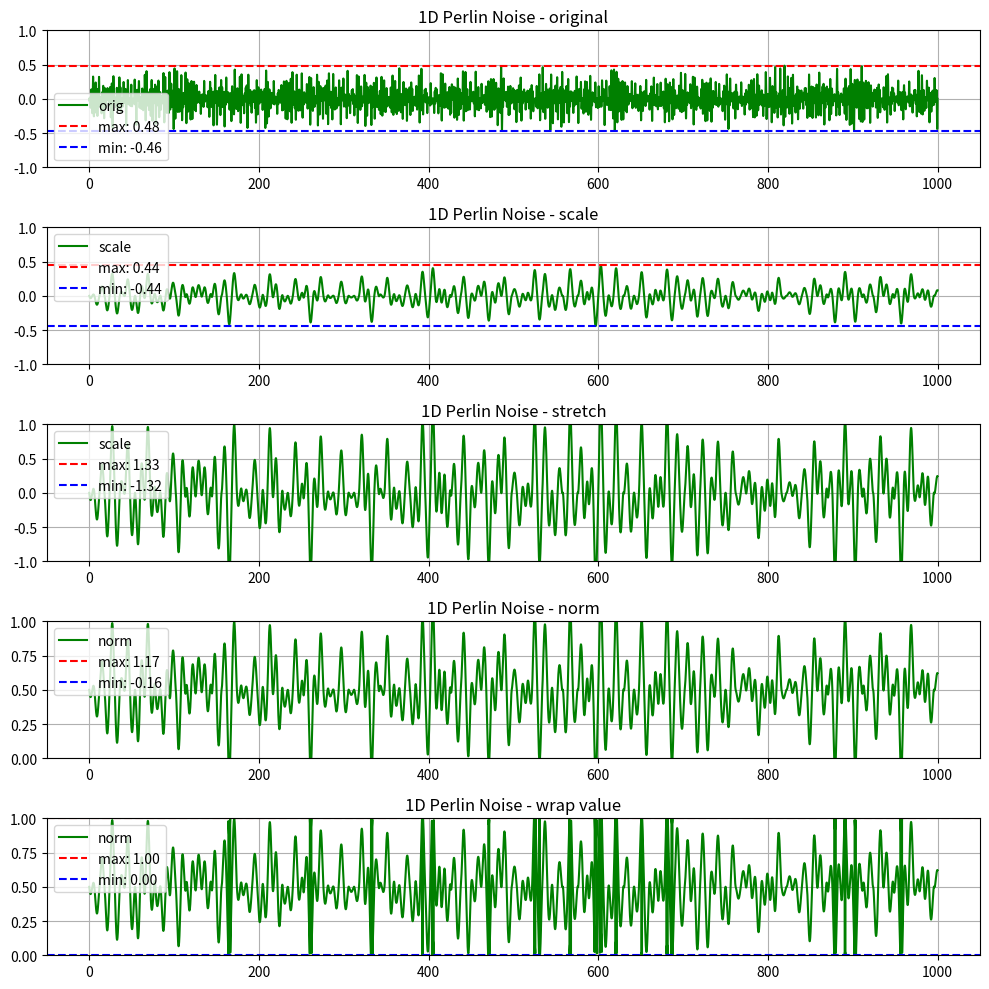

Generate this figure with matplotlib:
import math

import matplotlib.pyplot as plt
import numpy as np


def cos_interpol(a, b, t):
    ft = t * math.pi
    f = (1 - math.cos(ft)) * 0.5
    return a * (1 - f) + b * f


def fixed_random_gradient(x):
    x = (x << 13) ^ x
    return 1.0 - ((x * (x * x * 15731 + 789221) + 1376312589) & 0x7FFFFFFF) / 1073741824.0


def perlin1D(x):
    x0 = int(math.floor(x))
    x1 = x0 + 1

    g0 = fixed_random_gradient(x0)
    g1 = fixed_random_gradient(x1)

    t = x - x0

    v0 = g0 * t
    v1 = g1 * (t - 1)

    return cos_interpol(v0, v1, t)


def perlin_normalize(val):
    return val * 0.5 + 0.5


def perlin_stretch(val, scale):
    return val * scale


def perlin_normalize_and_stretch(val, min, max):
    return min + (val * 0.5 + 0.5) * (max - min)


def wrap_range(x: float, min_val: float, max_val: float) -> float:
    range_size = max_val - min_val
    if range_size == 0:
        return min_val  # избегаем деления на 0
    return (x - min_val) % range_size + min_val


#
points_max = 1000
points_num = points_max * 10

#
perlin_x = np.linspace(0, points_max, points_num)
perlin_orig_y = [perlin1D(x) for x in perlin_x]

#
speed_scale = 0.2
freq = 30
speed = [idx / (freq * speed_scale) for idx in perlin_x]
perlin_scaled_y = [perlin1D(idx) for idx in speed]

#
stretch_factor = 3
perlin_stretched_y = [perlin_stretch(idx, stretch_factor) for idx in perlin_scaled_y]

#
perlin_norm_y = [perlin_normalize(x) for x in perlin_stretched_y]

#
perlin_custom_y = [wrap_range(idx, 0, 1) for idx in perlin_norm_y]


plt.figure(figsize=(10, 10))

plt.subplot(5, 1, 1)
plt.ylim(-1, 1)
plt.title("1D Perlin Noise - original")
plt.plot(perlin_x, perlin_orig_y, label="orig", color="green")
perlin_orig_y_min = min(perlin_orig_y)
perlin_orig_y_max = max(perlin_orig_y)
plt.axhline(perlin_orig_y_max, color="red", linestyle="--", label=f"max: {perlin_orig_y_max:.2f}")
plt.axhline(perlin_orig_y_min, color="blue", linestyle="--", label=f"min: {perlin_orig_y_min:.2f}")
plt.legend()
plt.grid()

plt.subplot(5, 1, 2)
plt.ylim(-1, 1)
plt.title("1D Perlin Noise - scale")
plt.plot(perlin_x, perlin_scaled_y, label="scale", color="green")
perlin_scale_y_min = min(perlin_scaled_y)
perlin_scale_y_max = max(perlin_scaled_y)
plt.axhline(perlin_scale_y_max, color="red", linestyle="--", label=f"max: {perlin_scale_y_max:.2f}")
plt.axhline(
    perlin_scale_y_min, color="blue", linestyle="--", label=f"min: {perlin_scale_y_min:.2f}"
)
plt.legend()
plt.grid()

plt.subplot(5, 1, 3)
plt.ylim(-1, 1)
plt.title("1D Perlin Noise - stretch")
plt.plot(perlin_x, perlin_stretched_y, label="scale", color="green")
perlin_stretch_y_min = min(perlin_stretched_y)
perlin_stretch_y_max = max(perlin_stretched_y)
plt.axhline(
    perlin_stretch_y_max, color="red", linestyle="--", label=f"max: {perlin_stretch_y_max:.2f}"
)
plt.axhline(
    perlin_stretch_y_min, color="blue", linestyle="--", label=f"min: {perlin_stretch_y_min:.2f}"
)
plt.legend()
plt.grid()

plt.subplot(5, 1, 4)
plt.ylim(0, 1)
plt.title("1D Perlin Noise - norm")
plt.plot(perlin_x, perlin_norm_y, label="norm", color="green")
perlin_norm_y_min = min(perlin_norm_y)
perlin_norm_y_max = max(perlin_norm_y)
plt.axhline(perlin_norm_y_max, color="red", linestyle="--", label=f"max: {perlin_norm_y_max:.2f}")
plt.axhline(perlin_norm_y_min, color="blue", linestyle="--", label=f"min: {perlin_norm_y_min:.2f}")
plt.legend()
plt.grid()

plt.subplot(5, 1, 5)
plt.ylim(0, 1)
plt.title("1D Perlin Noise - wrap value")
plt.plot(perlin_x, perlin_custom_y, label="norm", color="green")
perlin_custom_y_min = min(perlin_custom_y)
perlin_custom_y_max = max(perlin_custom_y)
plt.axhline(
    perlin_custom_y_max,
    color="red",
    linestyle="--",
    label=f"max: {perlin_custom_y_max:.2f}",
)
plt.axhline(
    perlin_custom_y_min,
    color="blue",
    linestyle="--",
    label=f"min: {perlin_custom_y_min:.2f}",
)
plt.legend()
plt.grid()


plt.tight_layout()
plt.show()
